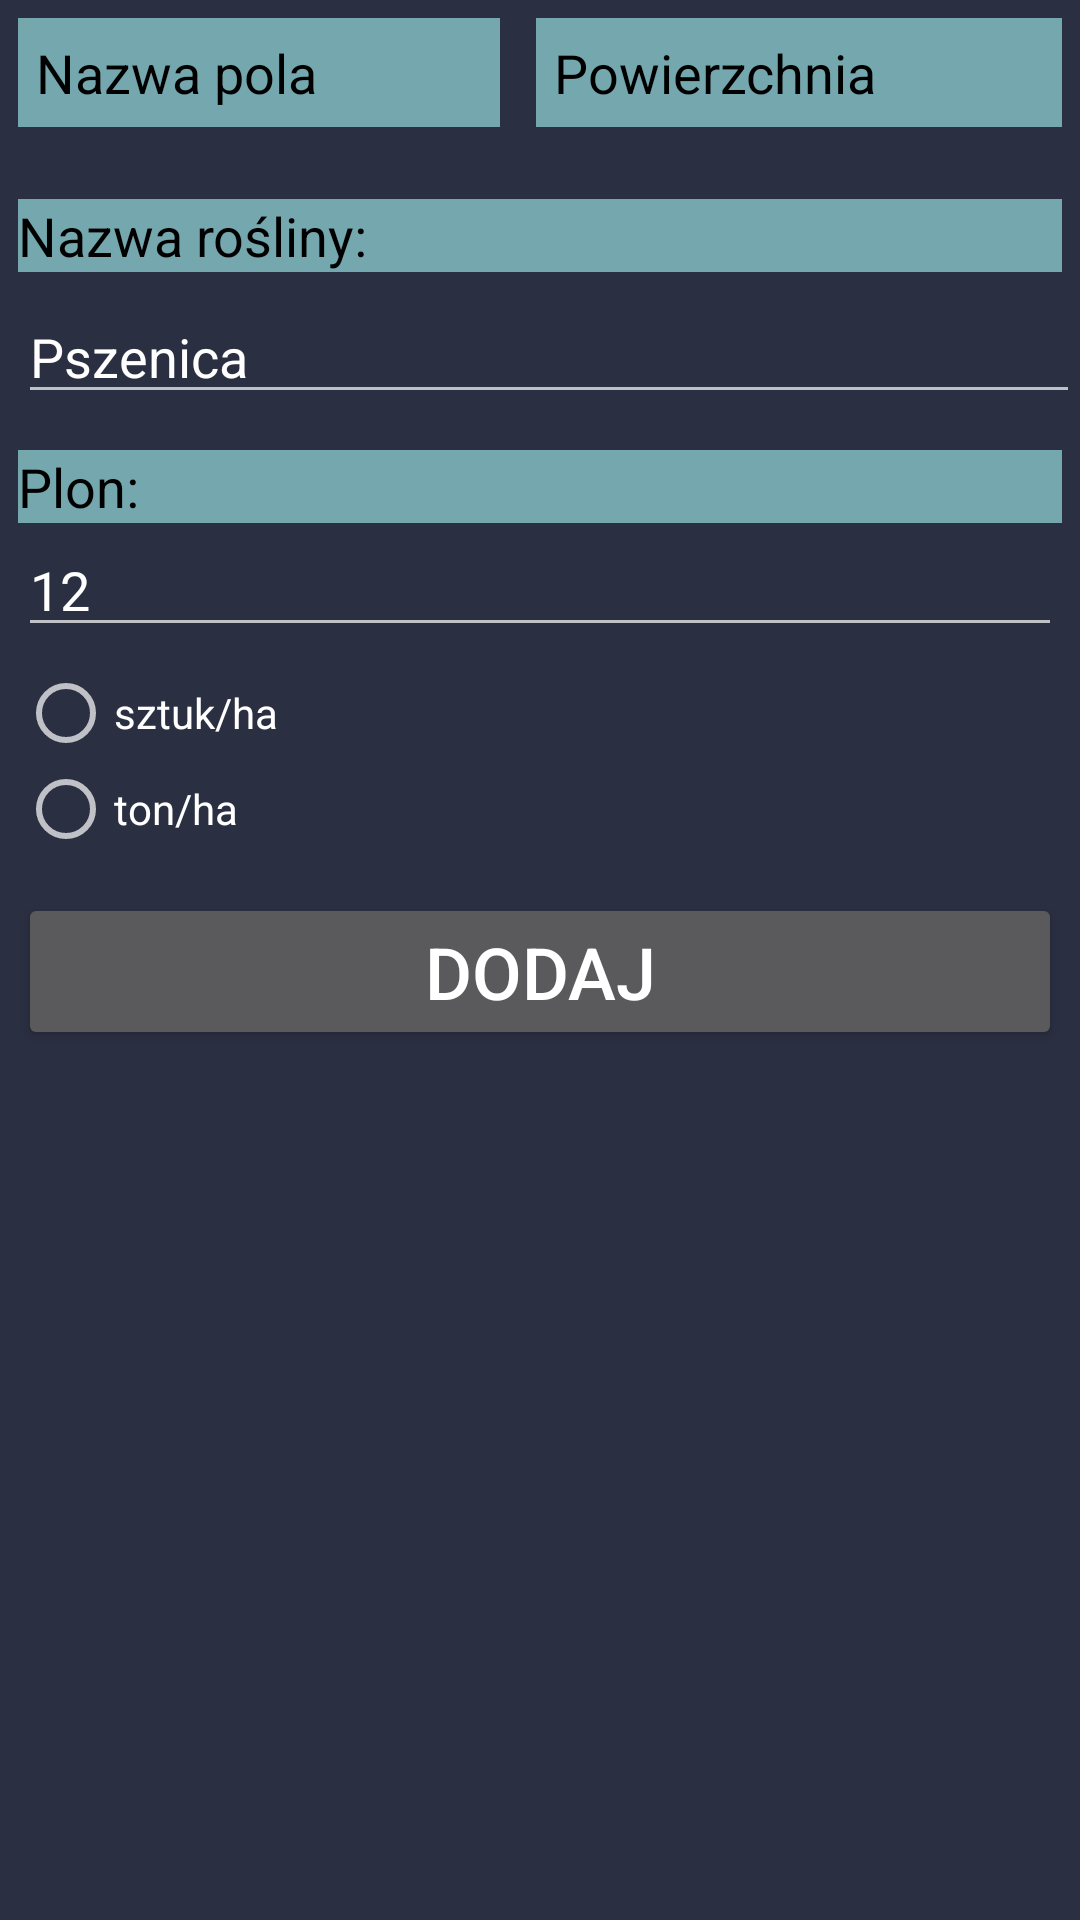

This screen was rendered from an Android layout file. Write that file and the resources it references.
<!-- AndroidManifest.xml: application theme Theme.AppCompat -->
<!-- res/layout/zbior_aktywnosc.xml -->
<?xml version="1.0" encoding="utf-8"?>
<LinearLayout xmlns:android="http://schemas.android.com/apk/res/android"
    xmlns:app="http://schemas.android.com/apk/res-auto"
    xmlns:tools="http://schemas.android.com/tools"
    android:layout_width="match_parent"
    android:layout_height="match_parent"
    android:background="#2B2F42"
    android:orientation="vertical"
    tools:context=".ZbiorAktywnosc">

    <LinearLayout
        android:layout_width="match_parent"
        android:layout_height="wrap_content"
        android:layout_marginBottom="12dp">

        <TextView
            android:id="@+id/nazwaPolaView"
            android:layout_width="wrap_content"
            android:layout_height="wrap_content"
            android:layout_margin="6dp"
            android:layout_weight="1"
            android:background="#74A7AE"
            android:ems="5"
            android:padding="6dp"
            android:text="@string/nazwa"
            android:textColor="@android:color/black"
            android:textSize="18sp" />

        <TextView
            android:id="@+id/powierzchniaView"
            android:layout_width="wrap_content"
            android:layout_height="wrap_content"
            android:layout_margin="6dp"
            android:layout_weight="1"
            android:background="#74A7AE"
            android:padding="6dp"
            android:text="@string/powierzchnia"
            android:textColor="@android:color/black"
            android:textSize="18sp" />
    </LinearLayout>

    <TextView
        android:id="@+id/textView13"
        android:layout_width="match_parent"
        android:layout_height="wrap_content"
        android:layout_margin="6dp"
        android:layout_marginTop="12dp"
        android:background="#74A7AE"
        android:text="@string/NazwaRosliny"
        android:textColor="@android:color/black"
        android:textSize="18sp" />

    <EditText
        android:id="@+id/nazwaRoslinyEdit"
        android:layout_width="match_parent"
        android:layout_height="wrap_content"
        android:layout_marginLeft="6dp"
        android:layout_marginBottom="6dp"
        android:ems="10"
        android:inputType="textPersonName"
        android:text="Pszenica" />

    <TextView
        android:id="@+id/textView15"
        android:layout_width="match_parent"
        android:layout_height="wrap_content"
        android:layout_marginLeft="6dp"
        android:layout_marginTop="6dp"
        android:layout_marginRight="6dp"
        android:background="#74A7AE"
        android:text="@string/plon"
        android:textColor="@android:color/black"
        android:textSize="18sp" />

    <EditText
        android:id="@+id/plonEdit"
        android:layout_width="match_parent"
        android:layout_height="wrap_content"
        android:layout_marginLeft="6dp"
        android:layout_marginRight="6dp"
        android:ems="10"
        android:inputType="textPersonName"
        android:text="12" />

    <RadioGroup
        android:id="@+id/radioGroupPlon"
        android:layout_width="match_parent"
        android:layout_height="wrap_content"
        android:layout_margin="6dp">

        <RadioButton
            android:id="@+id/radioButton11"
            android:layout_width="match_parent"
            android:layout_height="wrap_content"
            android:text="@string/sztuki"
            android:textColor="@color/white" />

        <RadioButton
            android:id="@+id/radioButton12"
            android:layout_width="match_parent"
            android:layout_height="wrap_content"
            android:text="@string/tony"
            android:textColor="@color/white" />
    </RadioGroup>

    <Button
        android:id="@+id/btnZapiszZbior"
        android:layout_width="match_parent"
        android:layout_height="wrap_content"
        android:layout_margin="6dp"
        android:layout_marginTop="12dp"
        android:text="@string/btnDodaj"
        android:textColor="@color/white"
        android:textSize="24sp" />

</LinearLayout>
<!-- resources referenced by this layout -->
<resources>
  <string name="NazwaRosliny">Nazwa rośliny:</string>
  <string name="btnDodaj">Dodaj</string>
  <string name="nazwa">Nazwa pola</string>
  <string name="plon">Plon:</string>
  <string name="powierzchnia">Powierzchnia</string>
  <string name="sztuki">sztuk/ha</string>
  <string name="tony">ton/ha</string>
  <!-- not gathered from this repository: default colours our renderer supplied (Android Studio template values) -->
  <color name="white">#FFFFFFFF</color>
</resources>
